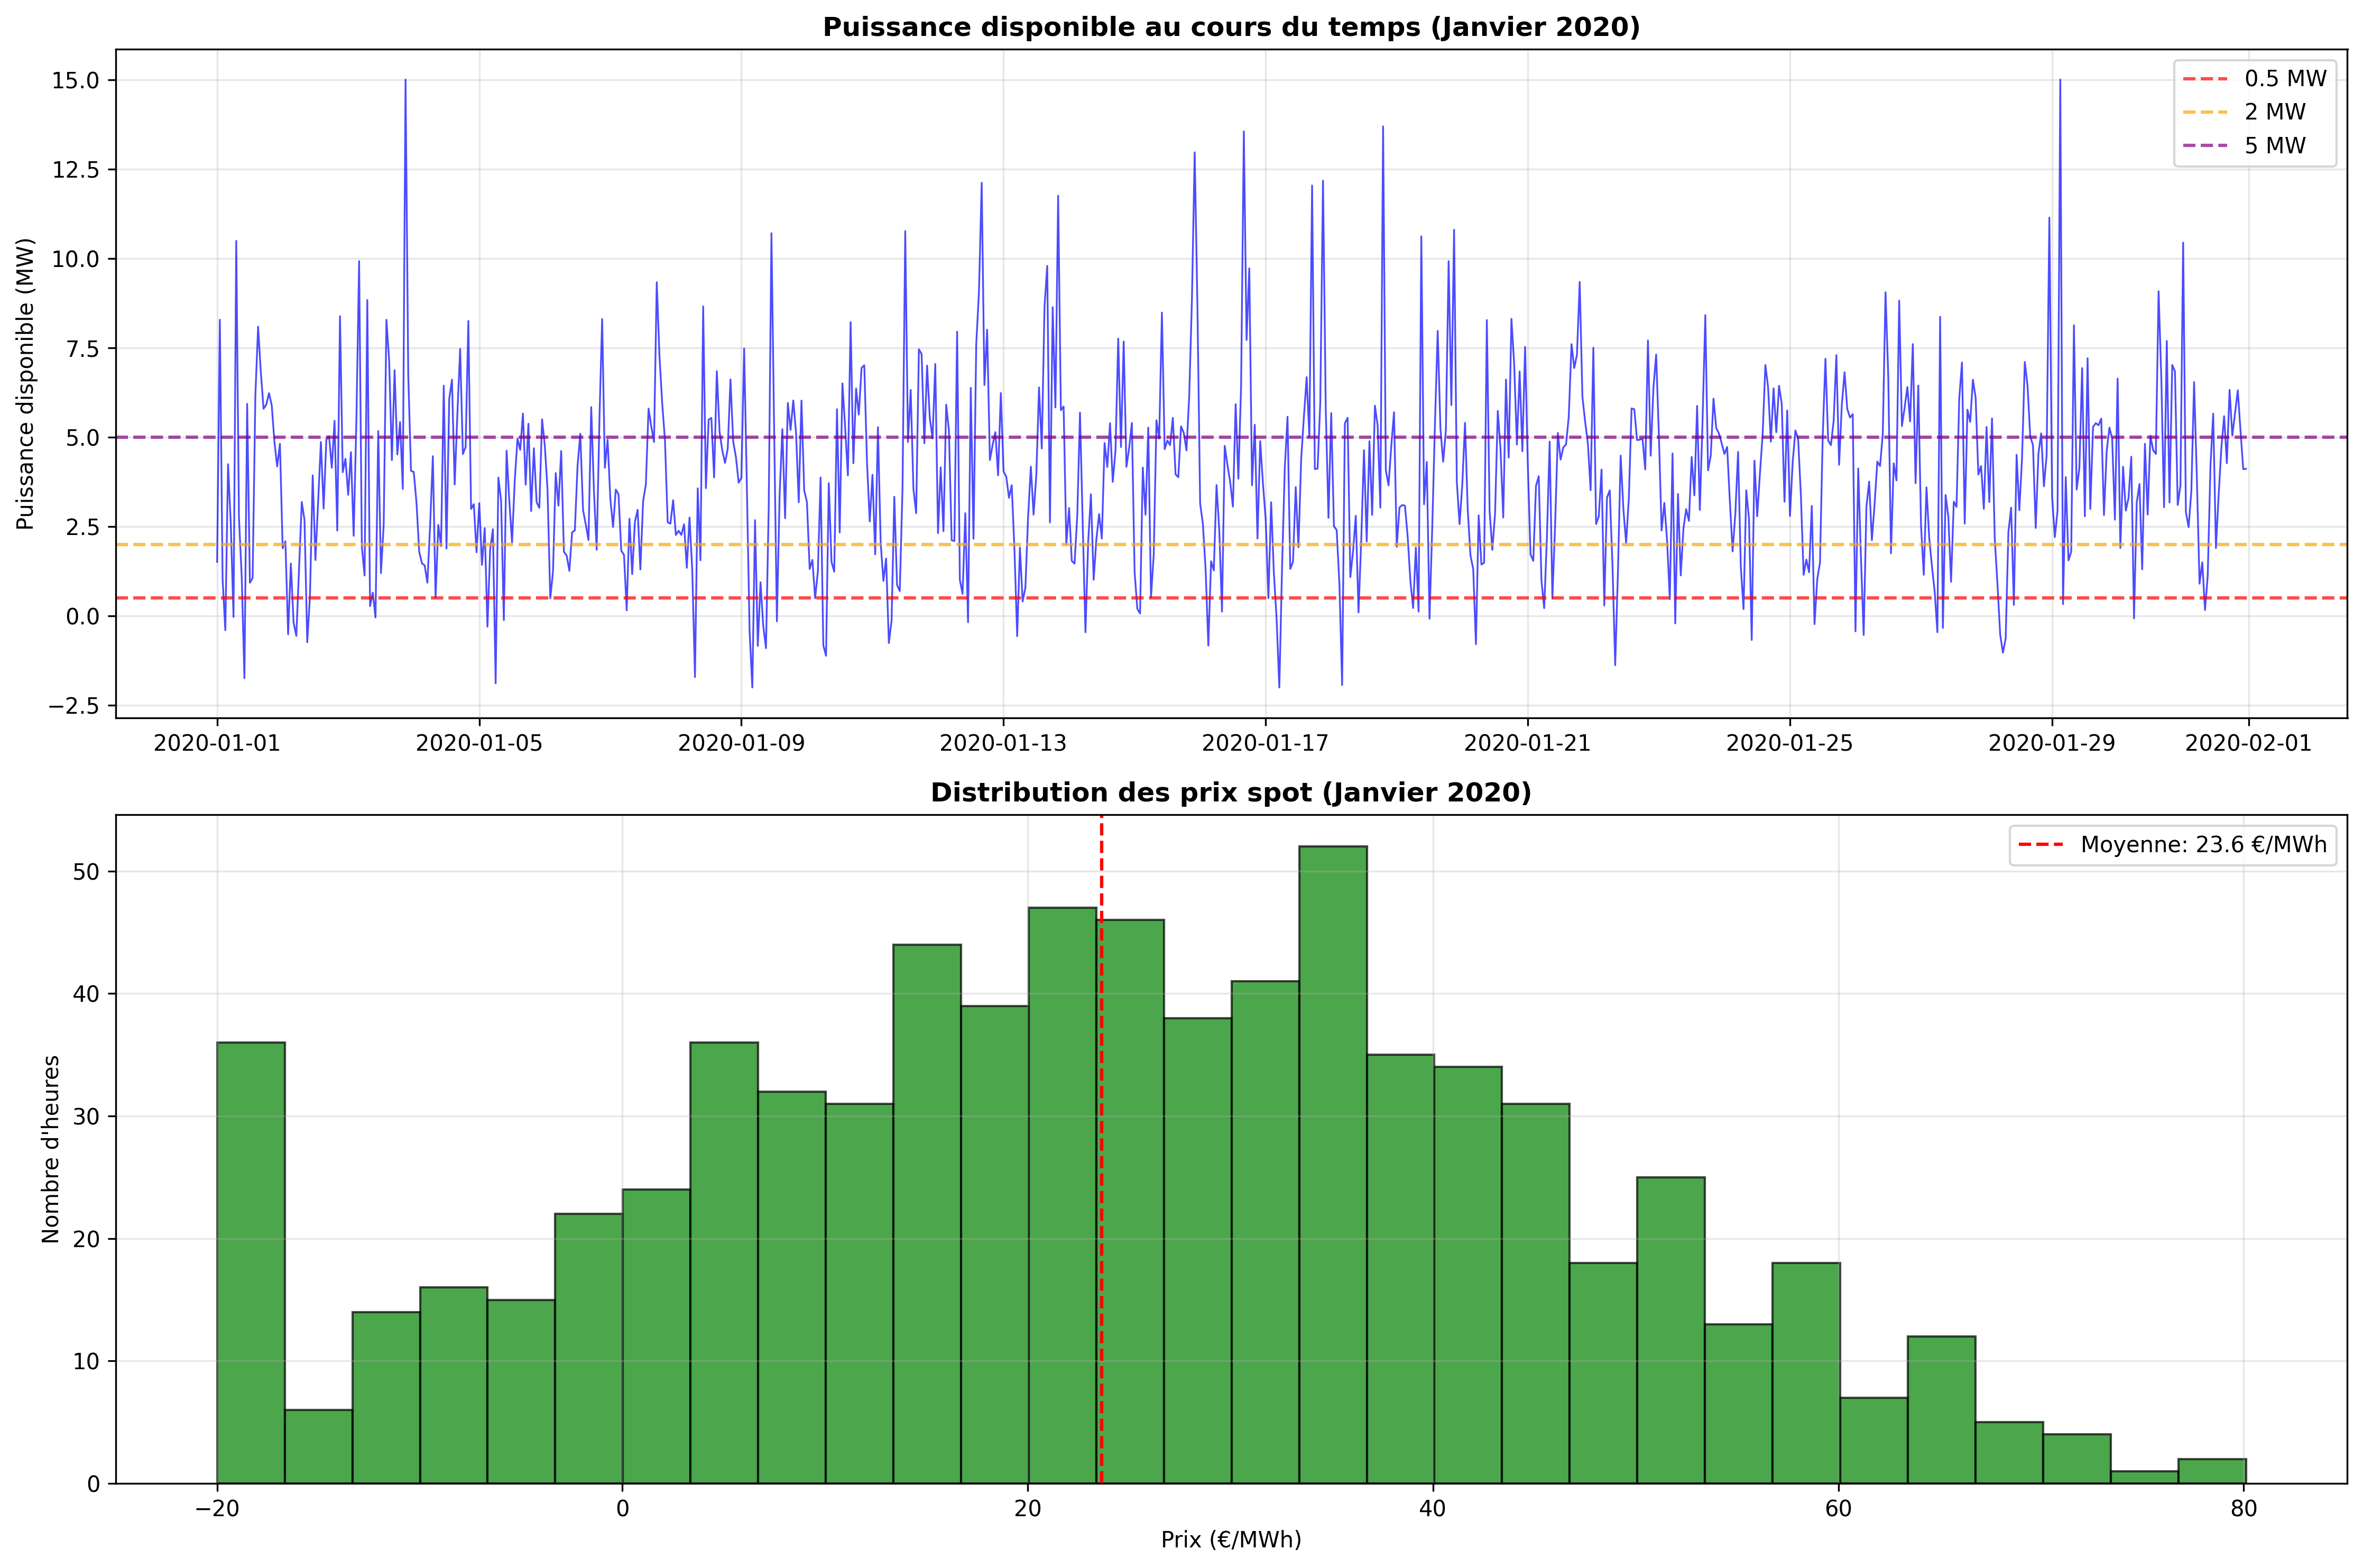

Write Python code to recreate this figure.
#!/usr/bin/env python3
"""
Script de test pour vérifier la nouvelle simulation de puissance disponible
Teste juste la partie simulation sans faire l'analyse complète
"""

import pandas as pd
import numpy as np
import matplotlib.pyplot as plt
from datetime import datetime

def test_simulation_puissance():
    """Test rapide de la nouvelle simulation"""
    print("🧪 TEST DE LA NOUVELLE SIMULATION DE PUISSANCE")
    print("=" * 60)
    
    # Créer les heures de l'année 2020 (juste janvier pour le test)
    dates_test = pd.date_range('2020-01-01', '2020-01-31 23:00:00', freq='H')
    
    # Simulation réaliste basée sur les patterns du marché électrique français
    np.random.seed(42)  # Pour reproductibilité
    
    # Variables temporelles
    heures = np.arange(len(dates_test)) % 24
    jours_annee = np.arange(len(dates_test)) / 24
    
    # === NOUVELLE APPROCHE : PUISSANCE DISPONIBLE POUR ÉLECTROLYSEUR ===
    print("🎯 Modélisation de la puissance disponible pour électrolyseur...")
    
    # Base : En moyenne, on peut acheter quelques MW
    puissance_dispo_base = 3.0  # MW en moyenne
    
    # Variations selon l'heure (plus de puissance dispo la nuit et weekend)
    variation_horaire = 2.0 * np.sin(2 * np.pi * heures / 24 + np.pi)  # Plus dispo la nuit
    
    # Variations selon les renouvelables (pics aléatoires)
    pics_renouvelables = np.random.exponential(3, len(dates_test)) * (np.random.random(len(dates_test)) > 0.85)
    
    # Variations saisonnières (plus de surplus en été avec le solaire)
    variation_saisonniere = 1.5 * np.sin(2 * np.pi * jours_annee / 365)
    
    # Bruit réaliste
    bruit = np.random.normal(0, 1.5, len(dates_test))
    
    # Calculer la puissance disponible totale
    puissance_disponible = (puissance_dispo_base + 
                           variation_horaire + 
                           pics_renouvelables + 
                           variation_saisonniere + 
                           bruit)
    
    # Limiter à des valeurs réalistes pour un électrolyseur
    puissance_disponible = np.clip(puissance_disponible, -2, 15)  # Entre -2 et 15 MW
    
    # === PRIX SPOT ===
    # Prix inversement corrélé à la puissance disponible
    prix_base = 35  # €/MWh
    effet_puissance = -8 * puissance_disponible  # Plus de puissance = prix plus bas
    volatilite = np.random.normal(0, 12, len(dates_test))
    effet_hiver = 15 * ((jours_annee < 90) | (jours_annee > 300))
    effet_pointe = 25 * ((heures >= 18) & (heures <= 21))
    
    prix = prix_base + effet_puissance + volatilite + effet_hiver + effet_pointe
    prix = np.clip(prix, -20, 150)
    
    # Créer le DataFrame de test
    df_test = pd.DataFrame({
        'DateTime': dates_test,
        'Prix': prix,
        'Puissance_Disponible_MW': puissance_disponible
    })
    
    # === AFFICHAGE DES STATISTIQUES ===
    print(f"\n📊 STATISTIQUES DE LA SIMULATION (Janvier 2020)")
    print(f"   • Nombre d'heures : {len(df_test)}")
    print(f"   • Puissance disponible - Moyenne : {puissance_disponible.mean():.2f} MW")
    print(f"   • Puissance disponible - Médiane : {np.median(puissance_disponible):.2f} MW")
    print(f"   • Puissance disponible - Écart-type : {puissance_disponible.std():.2f} MW")
    print(f"   • Puissance disponible - Min : {puissance_disponible.min():.2f} MW")
    print(f"   • Puissance disponible - Max : {puissance_disponible.max():.2f} MW")
    print(f"   • Prix moyen : {prix.mean():.1f} €/MWh")
    
    # === TEST DE DISPONIBILITÉ PAR PUISSANCE ===
    print(f"\n🎯 DISPONIBILITÉ PAR SEUIL DE PUISSANCE :")
    puissances_test = [0.5, 1, 2, 3, 4, 5]
    
    for p in puissances_test:
        nb_heures = len(df_test[df_test['Puissance_Disponible_MW'] >= p])
        pct = (nb_heures / len(df_test)) * 100
        print(f"   • ≥ {p} MW : {nb_heures} heures ({pct:.1f}%)")
    
    # === TEST DE COMBINAISON PRIX + PUISSANCE ===
    print(f"\n💰 TEST COMBINÉ PRIX + PUISSANCE (seuil 30€/MWh) :")
    seuil_prix_test = 30
    
    print(f"   Prix ≤ {seuil_prix_test}€/MWh seul : {len(df_test[df_test['Prix'] <= seuil_prix_test])} heures")
    
    for p in puissances_test:
        condition_prix = df_test['Prix'] <= seuil_prix_test
        condition_puissance = df_test['Puissance_Disponible_MW'] >= p
        heures_combinees = len(df_test[condition_prix & condition_puissance])
        pct = (heures_combinees / len(df_test)) * 100
        print(f"   Prix ≤ {seuil_prix_test}€/MWh + ≥ {p} MW : {heures_combinees} heures ({pct:.1f}%)")
    
    # === DISTRIBUTION DES VALEURS ===
    print(f"\n📈 DISTRIBUTION DE LA PUISSANCE DISPONIBLE :")
    bins = [-2, 0, 1, 2, 3, 4, 5, 10, 15]
    for i in range(len(bins)-1):
        inf, sup = bins[i], bins[i+1]
        condition = (puissance_disponible >= inf) & (puissance_disponible < sup)
        nb = np.sum(condition)
        pct = (nb / len(puissance_disponible)) * 100
        print(f"   • [{inf} - {sup}[ MW : {nb} heures ({pct:.1f}%)")
    
    # === VÉRIFICATION QUE ÇA MARCHE ===
    print(f"\n✅ VÉRIFICATION DE LA DIFFÉRENCIATION :")
    print("   (Plus la puissance demandée augmente, moins il devrait y avoir d'heures)")
    
    heures_precedentes = len(df_test) + 1  # Valeur initiale élevée
    differentiation_ok = True
    
    for p in puissances_test:
        heures_actuelles = len(df_test[df_test['Puissance_Disponible_MW'] >= p])
        if heures_actuelles > heures_precedentes:
            differentiation_ok = False
            print(f"   ❌ Problème : {p} MW a plus d'heures que la puissance précédente")
        else:
            print(f"   ✅ {p} MW : {heures_actuelles} heures (OK)")
        heures_precedentes = heures_actuelles
    
    if differentiation_ok:
        print(f"\n🎉 SUCCÈS ! La simulation différencie bien les puissances")
        print(f"   ➡️ Le script principal devrait maintenant fonctionner correctement")
    else:
        print(f"\n❌ PROBLÈME ! La simulation ne différencie pas assez les puissances")
        print(f"   ➡️ Besoin d'ajuster les paramètres")
    
    return df_test

def creer_graphique_test(df_test):
    """Crée un graphique de test pour visualiser"""
    print(f"\n📊 Création d'un graphique de test...")
    
    fig, (ax1, ax2) = plt.subplots(2, 1, figsize=(15, 10))
    
    # Graphique 1 : Puissance disponible dans le temps
    ax1.plot(df_test['DateTime'], df_test['Puissance_Disponible_MW'], 
             alpha=0.7, linewidth=0.8, color='blue')
    ax1.axhline(y=0.5, color='red', linestyle='--', alpha=0.7, label='0.5 MW')
    ax1.axhline(y=2, color='orange', linestyle='--', alpha=0.7, label='2 MW')
    ax1.axhline(y=5, color='purple', linestyle='--', alpha=0.7, label='5 MW')
    ax1.set_title('Puissance disponible au cours du temps (Janvier 2020)', fontweight='bold')
    ax1.set_ylabel('Puissance disponible (MW)')
    ax1.legend()
    ax1.grid(True, alpha=0.3)
    
    # Graphique 2 : Distribution des prix
    ax2.hist(df_test['Prix'], bins=30, alpha=0.7, color='green', edgecolor='black')
    ax2.axvline(x=df_test['Prix'].mean(), color='red', linestyle='--', 
                label=f'Moyenne: {df_test["Prix"].mean():.1f} €/MWh')
    ax2.set_title('Distribution des prix spot (Janvier 2020)', fontweight='bold')
    ax2.set_xlabel('Prix (€/MWh)')
    ax2.set_ylabel('Nombre d\'heures')
    ax2.legend()
    ax2.grid(True, alpha=0.3)
    
    plt.tight_layout()
    plt.savefig('test_simulation_puissance.png', dpi=300, bbox_inches='tight')
    plt.close()
    
    print(f"   ✅ Graphique sauvegardé : test_simulation_puissance.png")

if __name__ == "__main__":
    # Tester la simulation
    df_test = test_simulation_puissance()
    
    # Créer un graphique
    creer_graphique_test(df_test)
    
    print(f"\n🎯 CONCLUSION DU TEST :")
    print(f"   Si vous voyez une décroissance des heures disponibles quand la puissance augmente,")
    print(f"   alors la correction est réussie et le script principal fonctionnera !") 